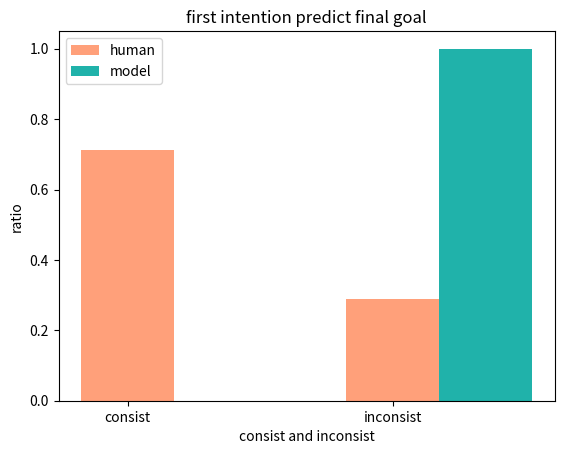

This chart was generated by the following Python code:
import matplotlib.pyplot as plt
import numpy as np

# x=np.arange(2)
# #数据集
# y1=[0.3756378817393345,0.439613179]
# y2=[0.044776057,0.016285403]
# #误差列表
# std_err1=[0.268591239,0.187222041]
# std_err2=[0.112354063,0.0704330924060792]
# tick_label=['lightsalmon', 'lightseagreen']
#
# error_params1=dict(elinewidth=1,ecolor='black',capsize=1)#设置误差标记参数
# error_params2=dict(elinewidth=1,ecolor='black',capsize=1)#设置误差标记参数
# #设置柱状图宽度
# bar_width=0.4
# #绘制柱状图，设置误差标记以及柱状图标签
# plt.bar(x,y1,bar_width,color=['lightsalmon', 'lightseagreen'],yerr=std_err1,error_kw=error_params1,label='tag A')
# plt.bar(x+bar_width,y2,bar_width,color=['lightsalmon', 'lightseagreen'],yerr=std_err2,error_kw=error_params2,label='tag B')
# ax.set_xticklabels(('A', 'B', 'C', 'D', 'E'))
#
# plt.xticks(x+bar_width/2,tick_label)#设置x轴的标签
# #设置网格
# plt.grid(True,axis='y',ls=':',color='r',alpha=0.3)
# #显示图例
# plt.legend()
# #显示图形
# plt.show()



import numpy as np
import matplotlib.pyplot as plt
from matplotlib.ticker import MaxNLocator
from collections import namedtuple

n_groups = 2
# specialTrialData
# meansBeforeAwayMidlineByNoise = [0.465197681979688,0.454545454545454]
# stdBeforeAwayMidlineByNoise = [0.0300109377451112,7.93016446160826E-18]
#
# meansAfterAwayMidlineByNoise = [0.0812113791186189,0]
# stdAfterAwayMidlineByNoise = [0.0165817876636744,0]

# totalTrialData
# meansBeforeAwayMidlineByNoise = [0.334969269512538,0.20738174048174]
# stdBeforeAwayMidlineByNoise = [0.0459495658908522,0.0330138819015878]
#
# meansAfterAwayMidlineByNoise = [0.0441573093640124,0.0154007936507936]
# stdAfterAwayMidlineByNoise = [0.005566417968126444,0.00385452346000212]


# meansFirstIntentionStep=[6.941176471,6]
# stdFirstIntentionStep=[2.955086931,0]

consist = [0.71153846,0.28846154]
inconsist=[0,1]


fig, ax = plt.subplots()

index = np.arange(n_groups)
bar_width = 0.35

opacity = 0.4
error_config = {'ecolor': '0.3'}

rects1 = ax.bar(index, consist, bar_width,
                 error_kw=error_config,color=['lightsalmon', 'lightsalmon'],
                label='human')

rects2 = ax.bar(index + bar_width, inconsist, bar_width,
                error_kw=error_config,color=['lightseagreen', 'lightseagreen'],
                label='model')
ax.set_xlabel('consist and inconsist')
ax.set_ylabel('ratio')
ax.set_title('first intention predict final goal')
ax.set_xticks(index )
ax.set_xticklabels(('consist','inconsist'))
ax.legend()

# rects1 = ax.bar(index, meansFirstIntentionStep, bar_width,
#                 alpha=1, color=['lightsalmon', 'lightseagreen'],
#                 yerr=stdFirstIntentionStep, error_kw=error_config,
#                )
# ax.set_xlabel('participants')
# ax.set_ylabel('step')
# ax.set_title('speical trial first intention step')
# ax.set_xticks(index )
# ax.set_xticklabels(('human','model'))
# ax.legend()
# fig.tight_layout()

plt.show()